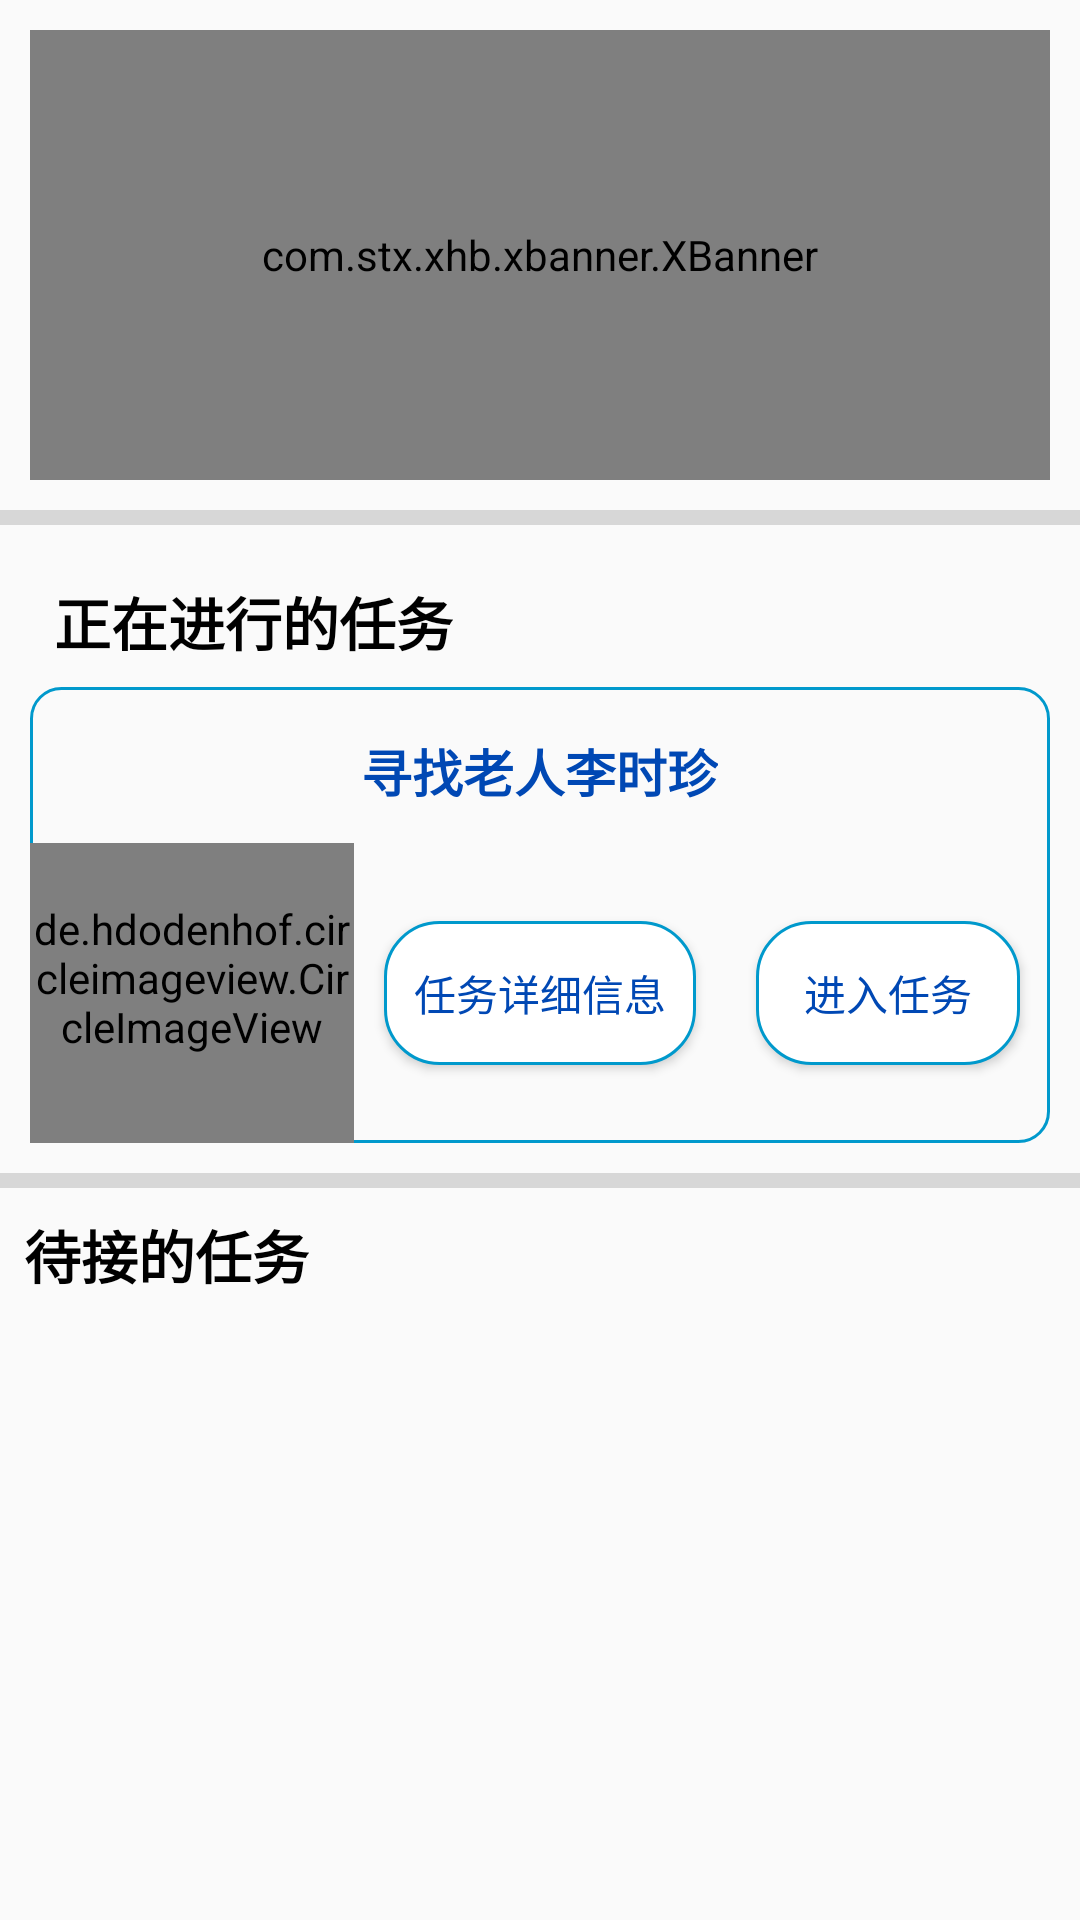

Here is an Android app screen rendered from its layout file. Give the layout XML and the strings, colors and styles it references.
<!-- AndroidManifest.xml: application theme Theme.AppCompat.Light.NoActionBar -->
<!-- res/layout/fragment_tab_home.xml -->
<?xml version="1.0" encoding="utf-8"?>
<LinearLayout xmlns:android="http://schemas.android.com/apk/res/android"
    xmlns:app="http://schemas.android.com/apk/res-auto"
    android:orientation="vertical"
    android:layout_width="match_parent"
    android:layout_height="match_parent">
    <com.stx.xhb.xbanner.XBanner
        android:layout_width="match_parent"
        android:id="@+id/mybanner"
        app:canLoop="true"
        app:isAutoPlay="true"
        android:layout_margin="10dp"
        app:AutoPlayTime="5000"
        app:pointsContainerBackground="#44BE54F7"
        android:background="@drawable/bannershape"
        android:layout_height="150dp"/>
    <View
        android:layout_width="match_parent"
        android:layout_height="5dp"
        android:background="#d7d7d7"/>
    <LinearLayout
        android:layout_width="match_parent"
        android:orientation="vertical"
        android:layout_height="wrap_content"
        android:layout_margin="10dp"
        android:layout_marginBottom="10dp">
        <TextView
            android:layout_width="wrap_content"
            android:layout_height="wrap_content"
            android:textColor="#000000"
            android:layout_margin="8dp"
            android:textStyle="bold"
            android:textSize="19sp"
            android:text="正在进行的任务"/>
        <LinearLayout
            android:layout_width="match_parent"
            android:layout_height="match_parent"
            android:orientation="vertical"
            android:background="@drawable/bannershape"
            android:gravity="right|bottom">
            <LinearLayout
                android:layout_width="match_parent"
                android:layout_height="wrap_content"
                android:orientation="horizontal"
                android:gravity="center"
                android:layout_marginBottom="10dp">
                <TextView
                    android:layout_width="wrap_content"
                    android:layout_height="wrap_content"
                    android:id="@+id/now_mission_title_tv"
                    android:text="寻找老人李时珍"
                    android:layout_marginTop="12dp"
                    android:layout_marginBottom="5dp"
                    android:textStyle="bold"
                    android:textColor="@color/blue"
                    android:textSize="17sp"/>
            </LinearLayout>
            <LinearLayout
                android:layout_width="match_parent"
                android:layout_height="wrap_content"
                android:orientation="horizontal"
                android:gravity="center"

                >

                <de.hdodenhof.circleimageview.CircleImageView
                    android:id="@+id/iv_avatar"
                    android:layout_width="wrap_content"
                    android:layout_height="100dp"
                    android:layout_weight="1"
                    android:background="@drawable/shape_man_photo"
                    android:paddingBottom="10dp"
                    android:src="@drawable/two" />

                <Button
                    android:layout_width="wrap_content"
                    android:layout_height="wrap_content"
                    android:padding="10dp"
                    android:textColor="@color/blue"
                    android:background="@drawable/btn_radius_bg_shape"
                    android:layout_margin="10dp"
                    android:id="@+id/action_all_info_btn"
                    android:text="任务详细信息"
                    />
                <Button
                    android:layout_width="wrap_content"
                    android:layout_height="wrap_content"
                    android:textColor="@color/blue"
                    android:background="@drawable/btn_radius_bg_shape"
                    android:layout_margin="10dp"
                    android:id="@+id/tomap_btn"
                    android:text="进入任务"/>
            </LinearLayout>

        </LinearLayout>
    </LinearLayout>
    <View
        android:layout_width="match_parent"
        android:layout_height="5dp"
        android:background="#d7d7d7"/>

    <LinearLayout
        android:layout_width="match_parent"
        android:orientation="vertical"
        android:layout_height="match_parent">
        <TextView
            android:layout_width="wrap_content"
            android:layout_height="wrap_content"
            android:layout_margin="8dp"
            android:textStyle="bold"
            android:textColor="#000000"
            android:textSize="19sp"
            android:text="待接的任务"/>
        <ListView
            android:layout_width="match_parent"
            android:layout_margin="10dp"
            android:layout_height="match_parent"
            android:id="@+id/wait_rect_tasks_lv"
            />

    </LinearLayout>


</LinearLayout>
<!-- resources referenced by this layout -->
<resources>
  <color name="blue">#0048b4</color>
  <!-- drawable bannershape (drawable) -->
  <?xml version="1.0" encoding="utf-8"?>
  <shape xmlns:android="http://schemas.android.com/apk/res/android">
      <corners android:radius="10dp"/>
      <stroke android:color="@android:color/holo_blue_dark" android:width="1dp"/>
  
  </shape>
  <!-- drawable btn_radius_bg_shape (drawable) -->
  <?xml version="1.0" encoding="utf-8"?>
  <shape xmlns:android="http://schemas.android.com/apk/res/android">
      
      <corners android:radius="18dp" />
          <solid android:color="@color/white" />
  
  
      
      <stroke
          android:width="1dp"
          android:color="@android:color/holo_blue_dark" />
  
  </shape>
  <!-- drawable two: png bitmap (drawable, 93923 bytes) -->
  <color name="white">#ffffffff</color>
</resources>
